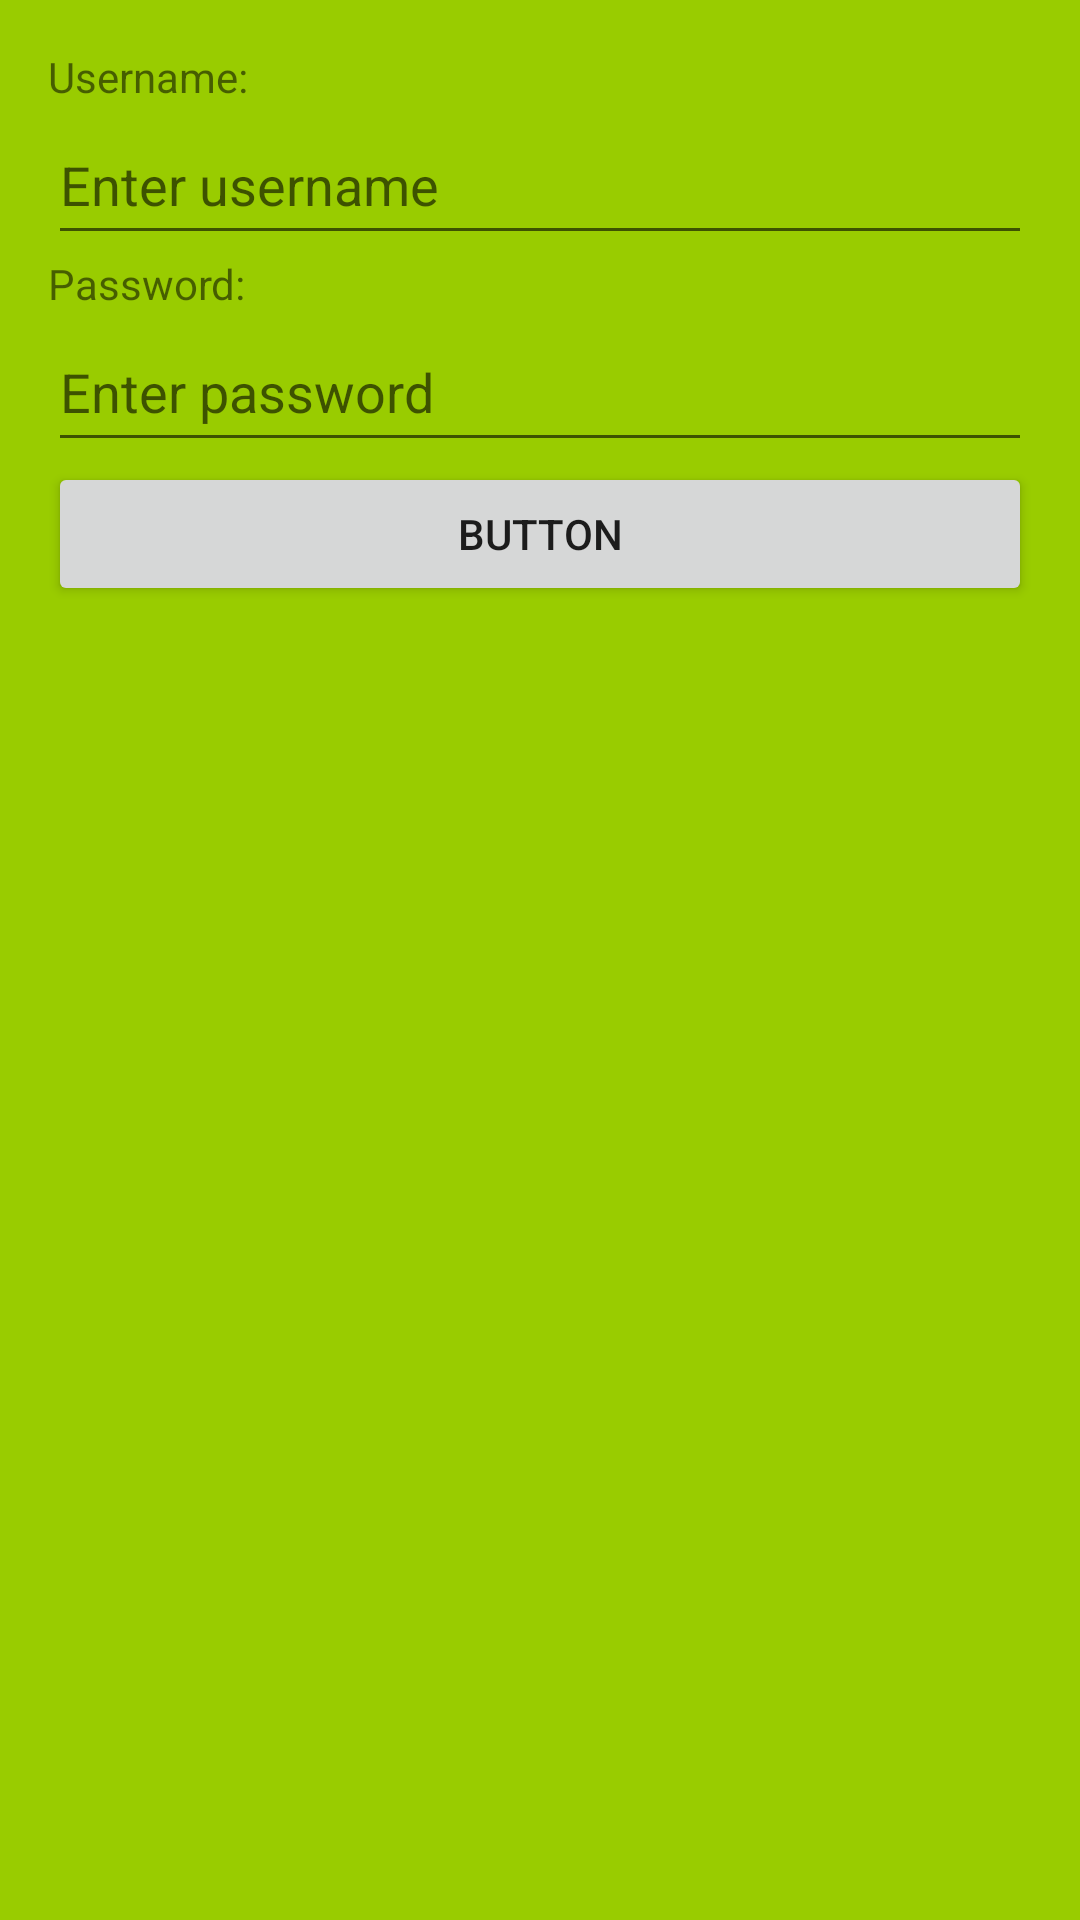

Produce the Android XML layout that renders to this screen, including the resource entries it uses.
<!-- AndroidManifest.xml: application theme Theme.Cardiac_Sensor -->
<!-- res/layout/activity_main.xml -->
<?xml version="1.0" encoding="utf-8"?>
<androidx.constraintlayout.widget.ConstraintLayout xmlns:android="http://schemas.android.com/apk/res/android"
    xmlns:app="http://schemas.android.com/apk/res-auto"
    xmlns:tools="http://schemas.android.com/tools"
    android:layout_width="match_parent"
    android:layout_height="match_parent"
    tools:context=".MainActivity">
    <LinearLayout
        android:layout_width="match_parent"
        android:layout_height="match_parent"
        android:background="@android:color/holo_green_light"
        android:orientation="vertical"
        android:padding="16dp">

        <TextView
            android:layout_width="wrap_content"
            android:layout_height="wrap_content"
            android:text="Username:" />

        <EditText
            android:id="@+id/usname"
            android:layout_width="match_parent"
            android:layout_height="50dp"
            android:hint="Enter username" />

        <TextView
            android:layout_width="wrap_content"
            android:layout_height="wrap_content"
            android:text="Password:" />

        <EditText
            android:id="@+id/passw"
            android:layout_width="match_parent"
            android:layout_height="50dp"
            android:hint="Enter password"
            android:inputType="textPassword" />

        <Button
            android:id="@+id/button"
            android:layout_width="match_parent"
            android:layout_height="wrap_content"
            android:text="Button" />


    </LinearLayout>

</androidx.constraintlayout.widget.ConstraintLayout>
<!-- resources referenced by this layout -->
<resources>
  <style name="Theme.Cardiac_Sensor" parent="Theme.MaterialComponents.DayNight.DarkActionBar">
          
          <item name="colorPrimary">@color/purple_500</item>
          <item name="colorPrimaryVariant">@color/purple_700</item>
          <item name="colorOnPrimary">@color/white</item>
          
          <item name="colorSecondary">@color/teal_200</item>
          <item name="colorSecondaryVariant">@color/teal_700</item>
          <item name="colorOnSecondary">@color/black</item>
          
          <item name="android:statusBarColor">?attr/colorPrimaryVariant</item>
          
      </style>
  <!-- not gathered from this repository: default colours our renderer supplied (Android Studio template values) -->
  <color name="purple_500">#FF6200EE</color>
  <color name="purple_700">#FF3700B3</color>
  <color name="teal_200">#FF03DAC5</color>
  <color name="teal_700">#FF018786</color>
  <color name="black">#FF000000</color>
  <color name="white">#FFFFFFFF</color>
</resources>
